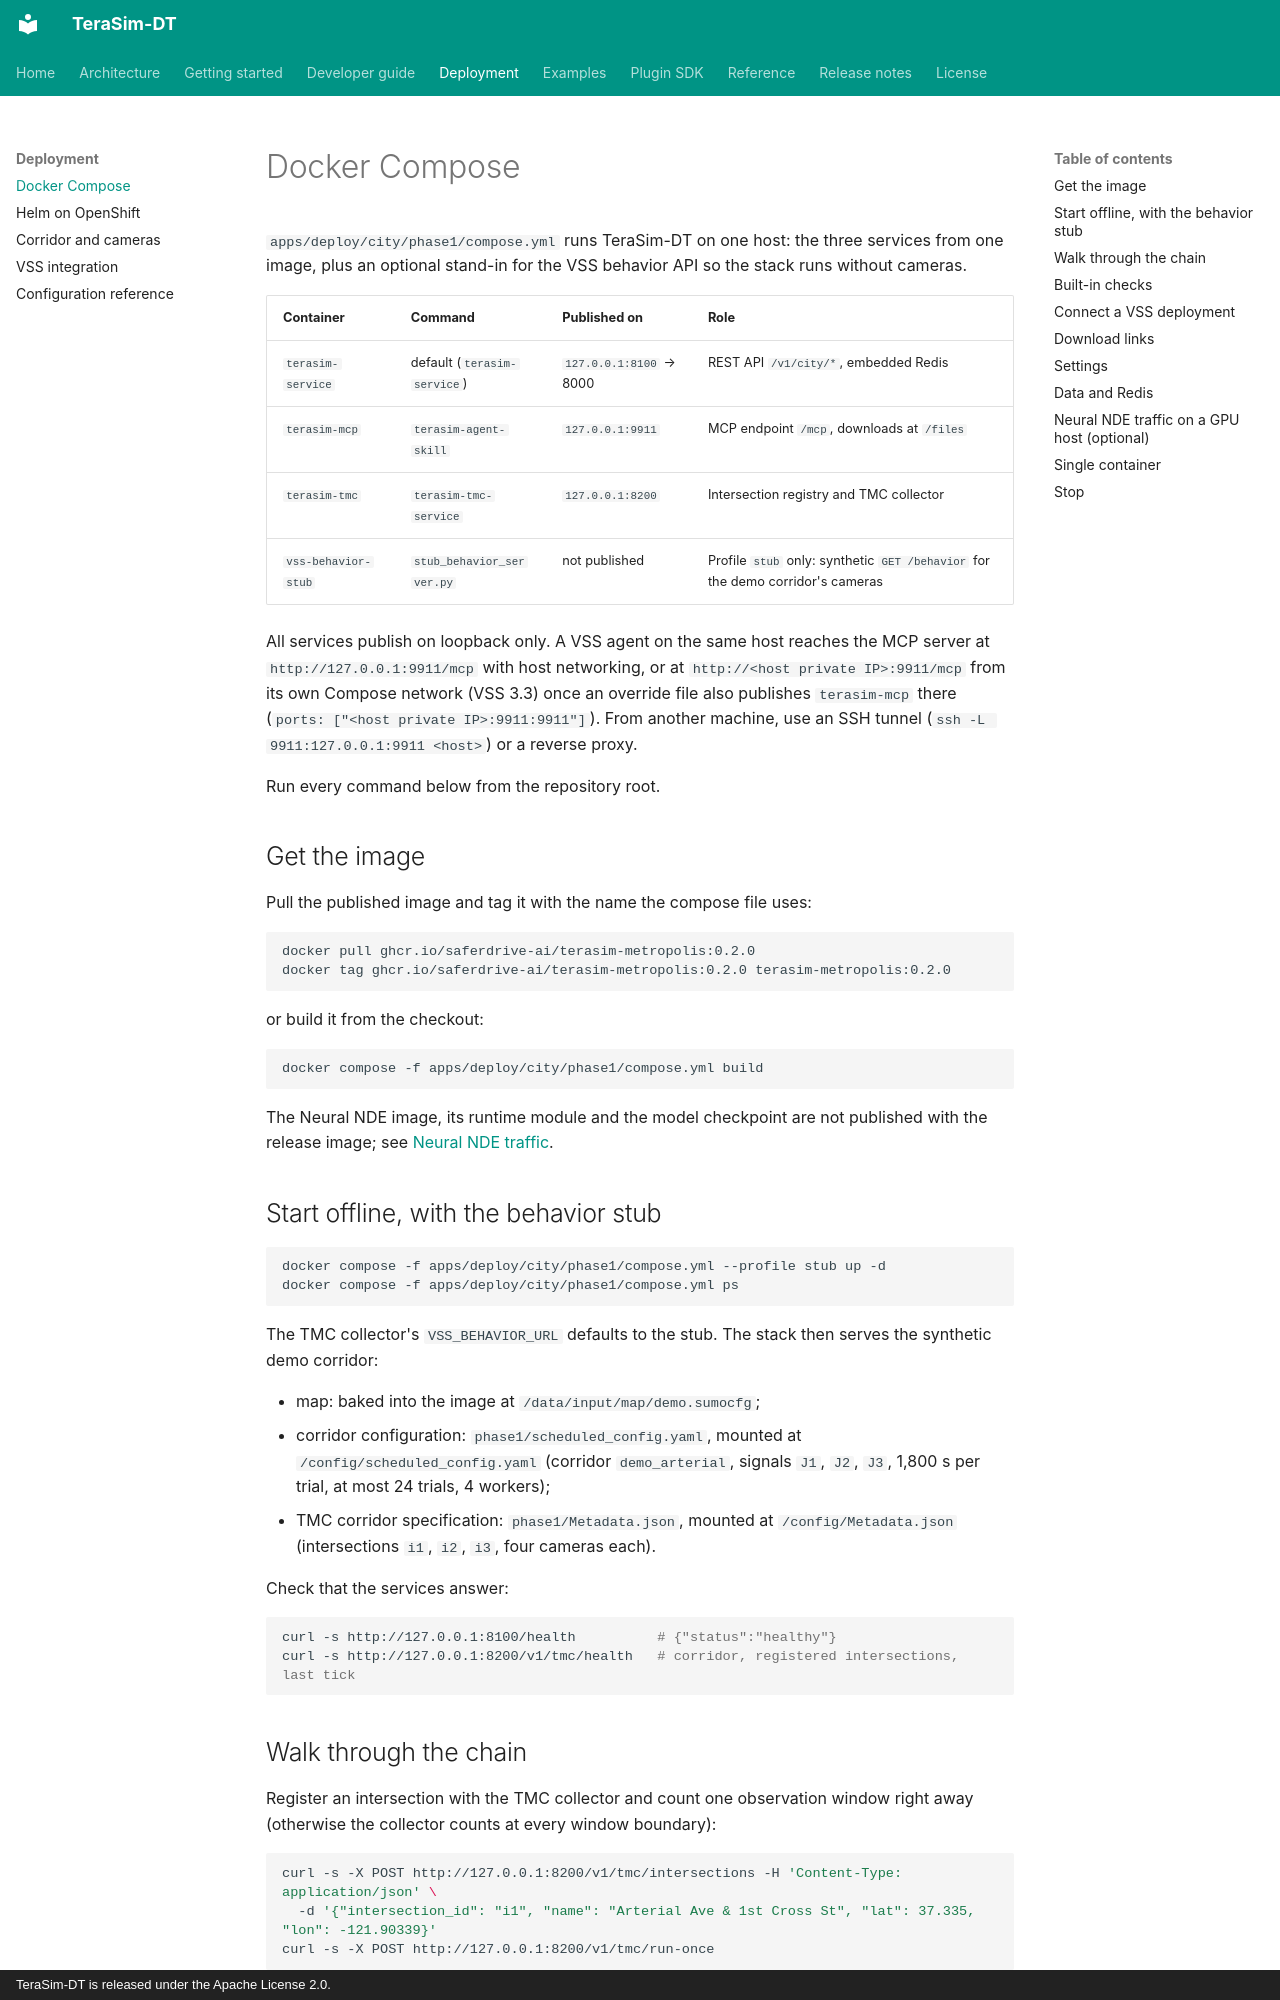

repository: SaferDrive-AI/Terasim-DT · page: deployment/docker-compose/index.html · generator: mkdocs · copyright: TeraSim-DT is released under the Apache License 2.0.

# Docker Compose

`apps/deploy/city/phase1/compose.yml` runs TeraSim-DT on one host: the three services
from one image, plus an optional stand-in for the VSS behavior API so the stack runs without
cameras.

| Container | Command | Published on | Role |
| --- | --- | --- | --- |
| `terasim-service` | default (`terasim-service`) | `127.0.0.1:8100` → 8000 | REST API `/v1/city/*`, embedded Redis |
| `terasim-mcp` | `terasim-agent-skill` | `127.0.0.1:9911` | MCP endpoint `/mcp`, downloads at `/files` |
| `terasim-tmc` | `terasim-tmc-service` | `127.0.0.1:8200` | Intersection registry and TMC collector |
| `vss-behavior-stub` | `stub_behavior_server.py` | not published | Profile `stub` only: synthetic `GET /behavior` for the demo corridor's cameras |

All services publish on loopback only. A VSS agent on the same host reaches the MCP server at
`http://127.0.0.1:9911/mcp` with host networking, or at `http://<host private IP>:9911/mcp` from
its own Compose network (VSS 3.3) once an override file also publishes `terasim-mcp` there
(`ports: ["<host private IP>:9911:9911"]`). From another machine, use an SSH tunnel
(`ssh -L 9911:127.0.0.1:9911 <host>`) or a reverse proxy.

Run every command below from the repository root.

## Get the image

Pull the published image and tag it with the name the compose file uses:

```bash
docker pull ghcr.io/saferdrive-ai/terasim-metropolis:0.2.0
docker tag ghcr.io/saferdrive-ai/terasim-metropolis:0.2.0 terasim-metropolis:0.2.0
```

or build it from the checkout:

```bash
docker compose -f apps/deploy/city/phase1/compose.yml build
```

The Neural NDE image, its runtime module and the model checkpoint are not published with the
release image; see [Neural NDE traffic](#neural-nde-traffic-on-a-gpu-host-optional).

## Start offline, with the behavior stub

```bash
docker compose -f apps/deploy/city/phase1/compose.yml --profile stub up -d
docker compose -f apps/deploy/city/phase1/compose.yml ps
```

The TMC collector's `VSS_BEHAVIOR_URL` defaults to the stub. The stack then serves the
synthetic demo corridor:

- map: baked into the image at `/data/input/map/demo.sumocfg`;
- corridor configuration: `phase1/scheduled_config.yaml`, mounted at
  `/config/scheduled_config.yaml` (corridor `demo_arterial`, signals `J1`, `J2`, `J3`, 1,800 s
  per trial, at most 24 trials, 4 workers);
- TMC corridor specification: `phase1/Metadata.json`, mounted at `/config/Metadata.json`
  (intersections `i1`, `i2`, `i3`, four cameras each).

Check that the services answer:

```bash
curl -s http://127.0.0.1:8100/health          # {"status":"healthy"}
curl -s http://127.0.0.1:8200/v1/tmc/health   # corridor, registered intersections, last tick
```
